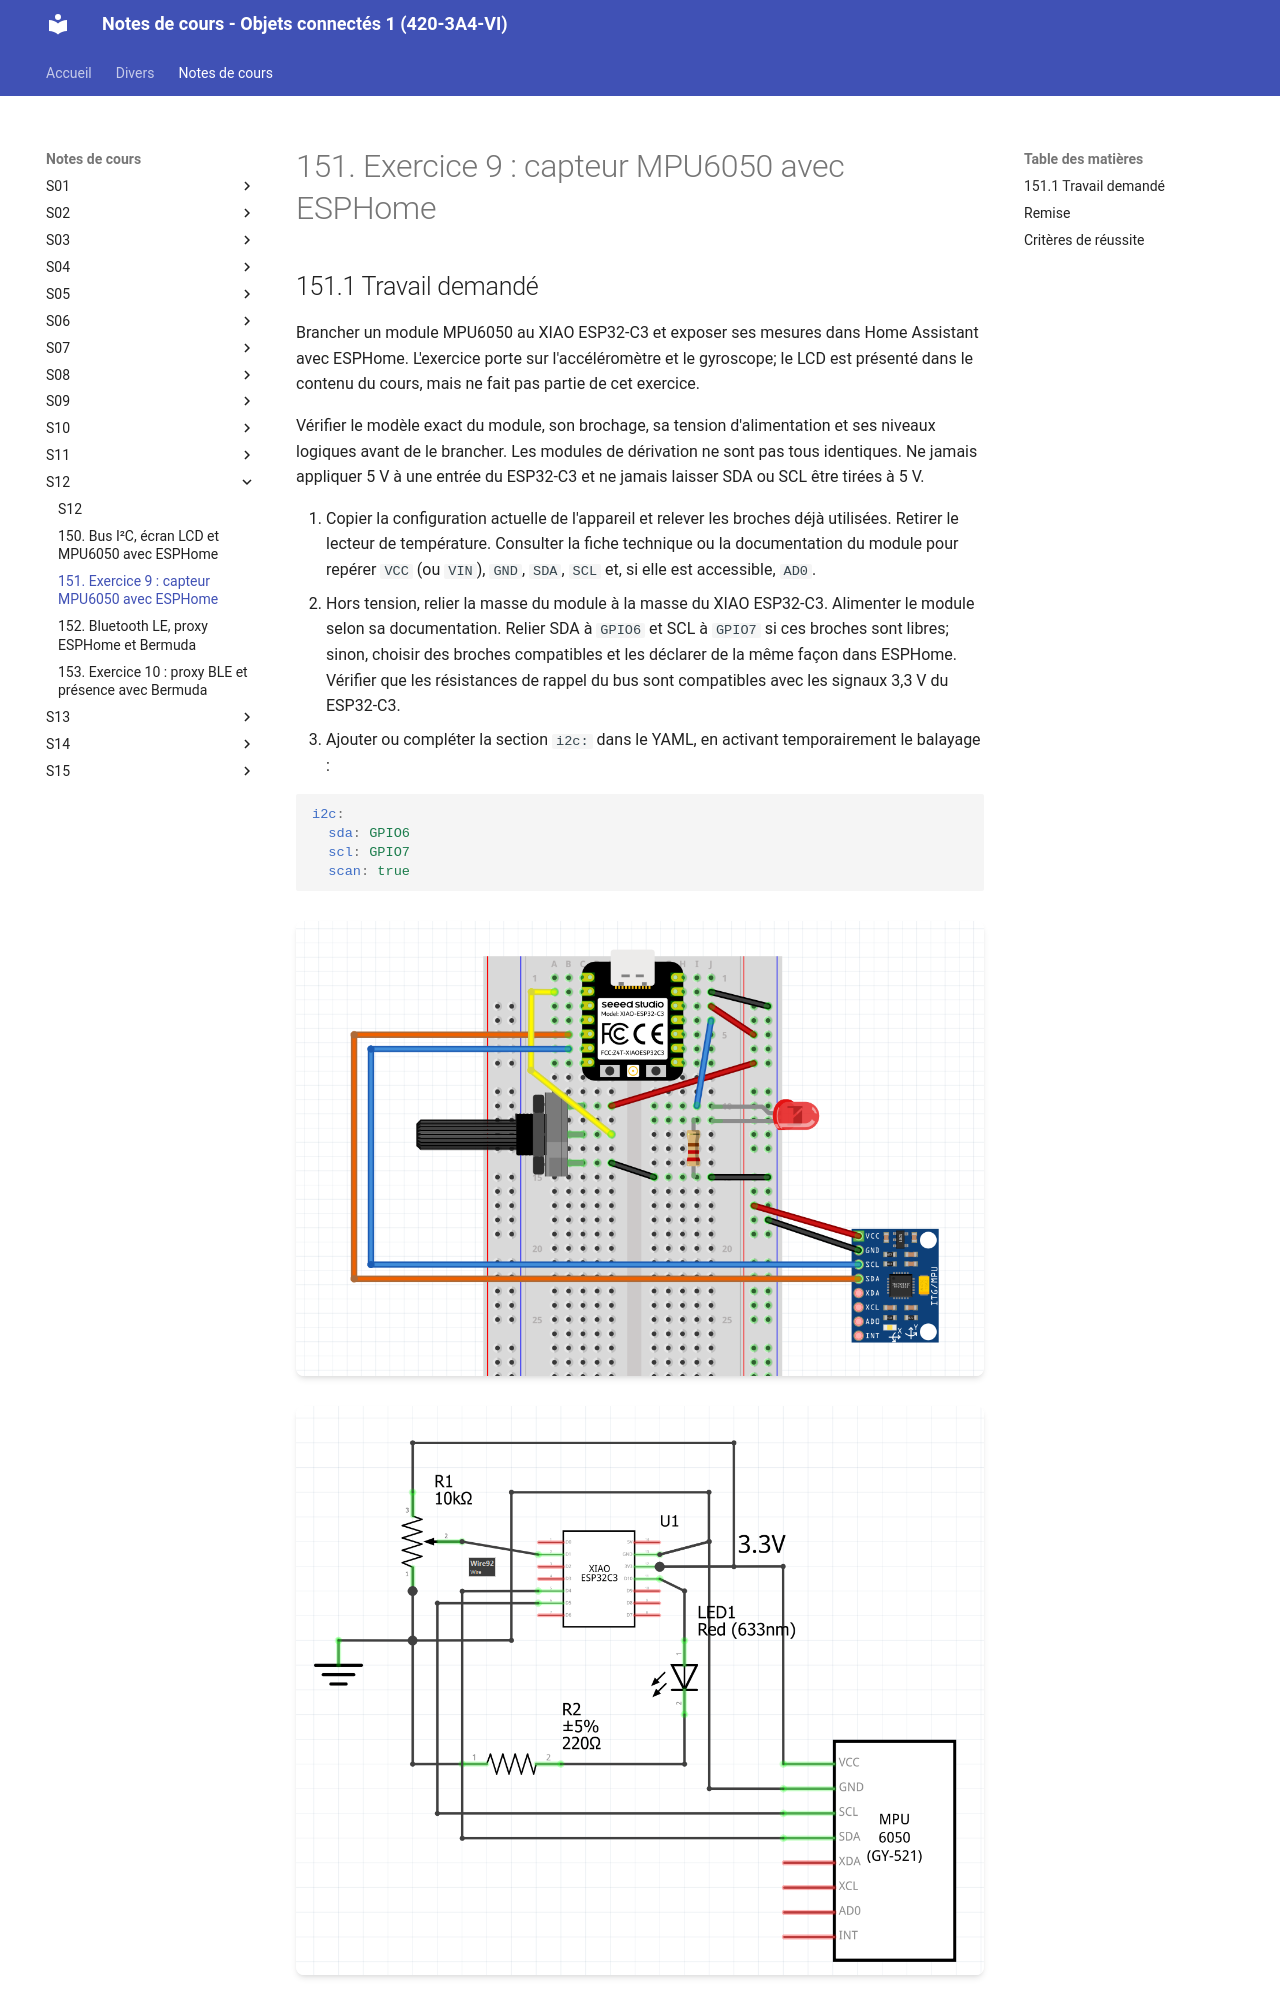

repository: Objets-Connectes-1-Victo/notes_de_cours · page: 171_exercice_mpu6050_esphome/index.html · generator: mkdocs

# 151. Exercice 9 : capteur MPU6050 avec ESPHome {#chapitre-exercice_mpu6050_esphome}

## 151.1 Travail demandé {#fiche-travail_demande}

Brancher un module MPU6050 au XIAO ESP32-C3 et exposer ses mesures dans Home Assistant avec ESPHome. L'exercice porte sur l'accéléromètre et le gyroscope; le LCD est présenté dans le contenu du cours, mais ne fait pas partie de cet exercice.

Vérifier le modèle exact du module, son brochage, sa tension d'alimentation et ses niveaux logiques avant de le brancher. Les modules de dérivation ne sont pas tous identiques. Ne jamais appliquer 5 V à une entrée du ESP32-C3 et ne jamais laisser SDA ou SCL être tirées à 5 V.


1. Copier la configuration actuelle de l'appareil et relever les broches déjà utilisées. Retirer le lecteur de température.
Consulter la fiche technique ou la documentation du module pour repérer `VCC` (ou `VIN`), `GND`, `SDA`, `SCL` et, si elle est accessible, `AD0`.
1. Hors tension, relier la masse du module à la masse du XIAO ESP32-C3. Alimenter le module selon sa documentation. Relier SDA à `GPIO6` et SCL à `GPIO7` si ces broches sont libres; sinon, choisir des broches compatibles et les déclarer de la même façon dans ESPHome. Vérifier que les résistances de rappel du bus sont compatibles avec les signaux 3,3 V du ESP32-C3.
1. Ajouter ou compléter la section `i2c:` dans le YAML, en activant temporairement le balayage :

   ```yaml
   i2c:
     sda: GPIO6
     scl: GPIO7
     scan: true
   ```

![Montage](img/OC1_Exercice9_Montage.png)

![Schema](img/OC1_Exercice9_Schema.png)

1. Compiler, installer le micrologiciel et redémarrer l'appareil. Lire les journaux ESPHome pour relever l'adresse du module. L'adresse habituelle est `0x68`; elle peut être `0x69` selon l'état de la broche `AD0`. Le balayage indique qu'une adresse répond, mais ne confirme pas à lui seul que le capteur fonctionne correctement.
1. Ajouter les capteurs MPU6050 sous la section `sensor:` existante. Remplacer l'adresse par celle relevée dans les journaux. Ne pas créer un deuxième bloc `sensor:` ou `i2c:` s'il en existe déjà un :
